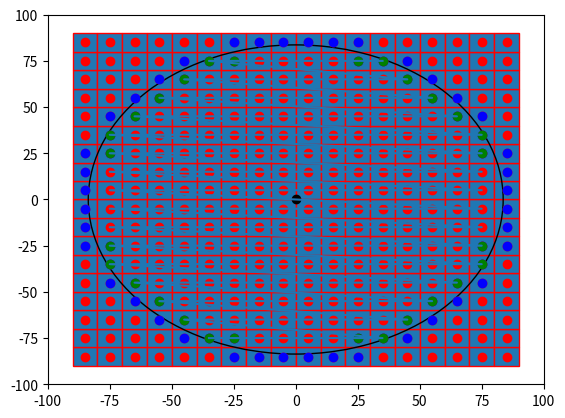

This figure's Python source:

import numpy as np
import matplotlib.pyplot as plt
import matplotlib.patches as mpatches


bounding_box_2=np.array([[ -85, -75, -65, -55, -45, -35, -25, -15, -5, 5, 15, 25, 35, 45, 55, 65, 75, 85, -85, -75, -65, -55, -45, -35, -25, -15, -5, 5, 15, 25, 35, 45, 55, 65, 75, 85, -85, -75, -65, -55, -45, -35, -25, -15, -5, 5, 15, 25, 35, 45, 55, 65, 75, 85, -85, -75, -65, -55, -45, -35, -25, -15, -5, 5, 15, 25, 35, 45, 55, 65, 75, 85, -85, -75, -65, -55, -45, -35, -25, -15, -5, 5, 15, 25, 35, 45, 55, 65, 75, 85, -85, -75, -65, -55, -45, -35, -25, -15, -5, 5, 15, 25, 35, 45, 55, 65, 75, 85, -85, -75, -65, -55, -45, -35, -25, -15, -5, 5, 15, 25, 35, 45, 55, 65, 75, 85, -85, -75, -65, -55, -45, -35, -25, -15, -5, 5, 15, 25, 35, 45, 55, 65, 75, 85, -85, -75, -65, -55, -45, -35, -25, -15, -5, 5, 15, 25, 35, 45, 55, 65, 75, 85, -85, -75, -65, -55, -45, -35, -25, -15, -5, 5, 15, 25, 35, 45, 55, 65, 75, 85, -85, -75, -65, -55, -45, -35, -25, -15, -5, 5, 15, 25, 35, 45, 55, 65, 75, 85, -85, -75, -65, -55, -45, -35, -25, -15, -5, 5, 15, 25, 35, 45, 55, 65, 75, 85, -85, -75, -65, -55, -45, -35, -25, -15, -5, 5, 15, 25, 35, 45, 55, 65, 75, 85, -85, -75, -65, -55, -45, -35, -25, -15, -5, 5, 15, 25, 35, 45, 55, 65, 75, 85, -85, -75, -65, -55, -45, -35, -25, -15, -5, 5, 15, 25, 35, 45, 55, 65, 75, 85, -85, -75, -65, -55, -45, -35, -25, -15, -5, 5, 15, 25, 35, 45, 55, 65, 75, 85, -85, -75, -65, -55, -45, -35, -25, -15, -5, 5, 15, 25, 35, 45, 55, 65, 75, 85, -85, -75, -65, -55, -45, -35, -25, -15, -5, 5, 15, 25, 35, 45, 55, 65, 75, 85 ],[ -85, -85, -85, -85, -85, -85, -85, -85, -85, -85, -85, -85, -85, -85, -85, -85, -85, -85, -75, -75, -75, -75, -75, -75, -75, -75, -75, -75, -75, -75, -75, -75, -75, -75, -75, -75, -65, -65, -65, -65, -65, -65, -65, -65, -65, -65, -65, -65, -65, -65, -65, -65, -65, -65, -55, -55, -55, -55, -55, -55, -55, -55, -55, -55, -55, -55, -55, -55, -55, -55, -55, -55, -45, -45, -45, -45, -45, -45, -45, -45, -45, -45, -45, -45, -45, -45, -45, -45, -45, -45, -35, -35, -35, -35, -35, -35, -35, -35, -35, -35, -35, -35, -35, -35, -35, -35, -35, -35, -25, -25, -25, -25, -25, -25, -25, -25, -25, -25, -25, -25, -25, -25, -25, -25, -25, -25, -15, -15, -15, -15, -15, -15, -15, -15, -15, -15, -15, -15, -15, -15, -15, -15, -15, -15, -5, -5, -5, -5, -5, -5, -5, -5, -5, -5, -5, -5, -5, -5, -5, -5, -5, -5, 5, 5, 5, 5, 5, 5, 5, 5, 5, 5, 5, 5, 5, 5, 5, 5, 5, 5, 15, 15, 15, 15, 15, 15, 15, 15, 15, 15, 15, 15, 15, 15, 15, 15, 15, 15, 25, 25, 25, 25, 25, 25, 25, 25, 25, 25, 25, 25, 25, 25, 25, 25, 25, 25, 35, 35, 35, 35, 35, 35, 35, 35, 35, 35, 35, 35, 35, 35, 35, 35, 35, 35, 45, 45, 45, 45, 45, 45, 45, 45, 45, 45, 45, 45, 45, 45, 45, 45, 45, 45, 55, 55, 55, 55, 55, 55, 55, 55, 55, 55, 55, 55, 55, 55, 55, 55, 55, 55, 65, 65, 65, 65, 65, 65, 65, 65, 65, 65, 65, 65, 65, 65, 65, 65, 65, 65, 75, 75, 75, 75, 75, 75, 75, 75, 75, 75, 75, 75, 75, 75, 75, 75, 75, 75, 85, 85, 85, 85, 85, 85, 85, 85, 85, 85, 85, 85, 85, 85, 85, 85, 85, 85 ]])
a=np.diag(range(15))
#print(a)
#print(len(bounding_box))
#print(bounding_box.size)
#print(bounding_box.shape)
#print(bounding_box.reshape(2,289))
#plt.matshow(bounding_box.reshape(2,289))
#(nrows, ncols) = bounding_box.shape
#pixel_plot=plt.figure() #make plot
#plt.title("bounding box")
fig,ax=plt.subplots()
plt.plot([ -85, -75, -65, -55, -45, -35, -25, -15, -5, 5, 15, 25, 35, 45, 55, 65, 75, 85, -85, -75, -65, -55, -45, -35, -25, -15, -5, 5, 15, 25, 35, 45, 55, 65, 75, 85, -85, -75, -65, -55, -45, -35, -25, -15, -5, 5, 15, 25, 35, 45, 55, 65, 75, 85, -85, -75, -65, -55, -45, -35, -25, -15, -5, 5, 15, 25, 35, 45, 55, 65, 75, 85, -85, -75, -65, -55, -45, -35, -25, -15, -5, 5, 15, 25, 35, 45, 55, 65, 75, 85, -85, -75, -65, -55, -45, -35, -25, -15, -5, 5, 15, 25, 35, 45, 55, 65, 75, 85, -85, -75, -65, -55, -45, -35, -25, -15, -5, 5, 15, 25, 35, 45, 55, 65, 75, 85, -85, -75, -65, -55, -45, -35, -25, -15, -5, 5, 15, 25, 35, 45, 55, 65, 75, 85, -85, -75, -65, -55, -45, -35, -25, -15, -5, 5, 15, 25, 35, 45, 55, 65, 75, 85, -85, -75, -65, -55, -45, -35, -25, -15, -5, 5, 15, 25, 35, 45, 55, 65, 75, 85, -85, -75, -65, -55, -45, -35, -25, -15, -5, 5, 15, 25, 35, 45, 55, 65, 75, 85, -85, -75, -65, -55, -45, -35, -25, -15, -5, 5, 15, 25, 35, 45, 55, 65, 75, 85, -85, -75, -65, -55, -45, -35, -25, -15, -5, 5, 15, 25, 35, 45, 55, 65, 75, 85, -85, -75, -65, -55, -45, -35, -25, -15, -5, 5, 15, 25, 35, 45, 55, 65, 75, 85, -85, -75, -65, -55, -45, -35, -25, -15, -5, 5, 15, 25, 35, 45, 55, 65, 75, 85, -85, -75, -65, -55, -45, -35, -25, -15, -5, 5, 15, 25, 35, 45, 55, 65, 75, 85, -85, -75, -65, -55, -45, -35, -25, -15, -5, 5, 15, 25, 35, 45, 55, 65, 75, 85, -85, -75, -65, -55, -45, -35, -25, -15, -5, 5, 15, 25, 35, 45, 55, 65, 75, 85 ],[ -85, -85, -85, -85, -85, -85, -85, -85, -85, -85, -85, -85, -85, -85, -85, -85, -85, -85, -75, -75, -75, -75, -75, -75, -75, -75, -75, -75, -75, -75, -75, -75, -75, -75, -75, -75, -65, -65, -65, -65, -65, -65, -65, -65, -65, -65, -65, -65, -65, -65, -65, -65, -65, -65, -55, -55, -55, -55, -55, -55, -55, -55, -55, -55, -55, -55, -55, -55, -55, -55, -55, -55, -45, -45, -45, -45, -45, -45, -45, -45, -45, -45, -45, -45, -45, -45, -45, -45, -45, -45, -35, -35, -35, -35, -35, -35, -35, -35, -35, -35, -35, -35, -35, -35, -35, -35, -35, -35, -25, -25, -25, -25, -25, -25, -25, -25, -25, -25, -25, -25, -25, -25, -25, -25, -25, -25, -15, -15, -15, -15, -15, -15, -15, -15, -15, -15, -15, -15, -15, -15, -15, -15, -15, -15, -5, -5, -5, -5, -5, -5, -5, -5, -5, -5, -5, -5, -5, -5, -5, -5, -5, -5, 5, 5, 5, 5, 5, 5, 5, 5, 5, 5, 5, 5, 5, 5, 5, 5, 5, 5, 15, 15, 15, 15, 15, 15, 15, 15, 15, 15, 15, 15, 15, 15, 15, 15, 15, 15, 25, 25, 25, 25, 25, 25, 25, 25, 25, 25, 25, 25, 25, 25, 25, 25, 25, 25, 35, 35, 35, 35, 35, 35, 35, 35, 35, 35, 35, 35, 35, 35, 35, 35, 35, 35, 45, 45, 45, 45, 45, 45, 45, 45, 45, 45, 45, 45, 45, 45, 45, 45, 45, 45, 55, 55, 55, 55, 55, 55, 55, 55, 55, 55, 55, 55, 55, 55, 55, 55, 55, 55, 65, 65, 65, 65, 65, 65, 65, 65, 65, 65, 65, 65, 65, 65, 65, 65, 65, 65, 75, 75, 75, 75, 75, 75, 75, 75, 75, 75, 75, 75, 75, 75, 75, 75, 75, 75, 85, 85, 85, 85, 85, 85, 85, 85, 85, 85, 85, 85, 85, 85, 85, 85, 85, 85 ], 'ro')
for item in range(bounding_box_2.shape[1]):
    recy=mpatches.Rectangle((bounding_box_2[0][item]-5,bounding_box_2[1][item]-5), 10, 10, ec="red")  
    ax.add_patch(recy) 
    #recy=mpatches.Rectangle((bounding_box_1[item][0]-5,bounding_box_1[item][1]-5), 10, 10, ec="none")
    #ax.add_patch(recy)

circ=mpatches.Circle((0, 0), 83.6505, ec="black", fc="none")
ax.plot([0],[0],'ko')
ax.add_patch(circ)
ax.plot([ -25, -15, -5, 5, 15, 25, -45, -35, -25, 25, 35, 45, -55, -45, 45, 55, -65, -55, 55, 65, -75, -65, 65, 75, -75, 75, -85, -75, 75, 85, -85, 85, -85, 85, -85, 85, -85, 85, -85, -75, 75, 85, -75, 75, -75, -65, 65, 75, -65, -55, 55, 65, -55, -45, 45, 55, -45, -35, -25, 25, 35, 45, -25, -15, -5, 5, 15, 25 ],[ -85, -85, -85, -85, -85, -85, -75, -75, -75, -75, -75, -75, -65, -65, -65, -65, -55, -55, -55, -55, -45, -45, -45, -45, -35, -35, -25, -25, -25, -25, -15, -15, -5, -5, 5, 5, 15, 15, 25, 25, 25, 25, 35, 35, 45, 45, 45, 45, 55, 55, 55, 55, 65, 65, 65, 65, 75, 75, 75, 75, 75, 75, 85, 85, 85, 85, 85, 85 ],'bo')
ax.plot([ -35, -25, 25, 35, -45, 45, -55, 55, -65, 65, -75, 75, -75, 75, -75, 75, -75, 75, -65, 65, -55, 55, -45, 45, -35, -25, 25, 35 ],[ -75, -75, -75, -75, -65, -65, -55, -55, -45, -45, -35, -35, -25, -25, 25, 25, 35, 35, 45, 45, 55, 55, 65, 65, 75, 75, 75, 75  ], 'go' )
ax.plot([ -35, -25, -15, -5, 5, 15, 25, 35, -45, -35, -25, -15, -5, 5, 15, 25, 35, 45, -55, -45, -35, -25, -15, -5, 5, 15, 25, 35, 45, 55, -65, -55, -45, -35, -25, -15, -5, 5, 15, 25, 35, 45, 55, 65, -75, -65, -55, -45, -35, -25, -15, -5, 5, 15, 25, 35, 45, 55, 65, 75, -75, -65, -55, -45, -35, -25, -15, -5, 5, 15, 25, 35, 45, 55, 65, 75, -75, -65, -55, -45, -35, -25, -15, -5, 5, 15, 25, 35, 45, 55, 65, 75, -75, -65, -55, -45, -35, -25, -15, -5, 5, 15, 25, 35, 45, 55, 65, 75, -75, -65, -55, -45, -35, -25, -15, -5, 5, 15, 25, 35, 45, 55, 65, 75, -75, -65, -55, -45, -35, -25, -15, -5, 5, 15, 25, 35, 45, 55, 65, 75, -75, -65, -55, -45, -35, -25, -15, -5, 5, 15, 25, 35, 45, 55, 65, 75, -75, -65, -55, -45, -35, -25, -15, -5, 5, 15, 25, 35, 45, 55, 65, 75, -65, -55, -45, -35, -25, -15, -5, 5, 15, 25, 35, 45, 55, 65, -55, -45, -35, -25, -15, -5, 5, 15, 25, 35, 45, 55, -45, -35, -25, -15, -5, 5, 15, 25, 35, 45, -35, -25, -15, -5, 5, 15, 25, 35 ],[ -75, -75, -75, -75, -75, -75, -75, -75, -65, -65, -65, -65, -65, -65, -65, -65, -65, -65, -55, -55, -55, -55, -55, -55, -55, -55, -55, -55, -55, -55, -45, -45, -45, -45, -45, -45, -45, -45, -45, -45, -45, -45, -45, -45, -35, -35, -35, -35, -35, -35, -35, -35, -35, -35, -35, -35, -35, -35, -35, -35, -25, -25, -25, -25, -25, -25, -25, -25, -25, -25, -25, -25, -25, -25, -25, -25, -15, -15, -15, -15, -15, -15, -15, -15, -15, -15, -15, -15, -15, -15, -15, -15, -5, -5, -5, -5, -5, -5, -5, -5, -5, -5, -5, -5, -5, -5, -5, -5, 5, 5, 5, 5, 5, 5, 5, 5, 5, 5, 5, 5, 5, 5, 5, 5, 15, 15, 15, 15, 15, 15, 15, 15, 15, 15, 15, 15, 15, 15, 15, 15, 25, 25, 25, 25, 25, 25, 25, 25, 25, 25, 25, 25, 25, 25, 25, 25, 35, 35, 35, 35, 35, 35, 35, 35, 35, 35, 35, 35, 35, 35, 35, 35, 45, 45, 45, 45, 45, 45, 45, 45, 45, 45, 45, 45, 45, 45, 55, 55, 55, 55, 55, 55, 55, 55, 55, 55, 55, 55, 65, 65, 65, 65, 65, 65, 65, 65, 65, 65, 75, 75, 75, 75, 75, 75, 75, 75  ],)
#ax.grid()
plt.axis([-100, 100, -100, 100])
plt.show()

